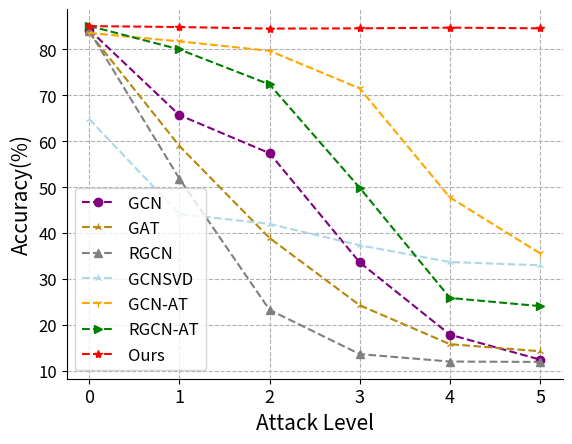

Write Python code to recreate this figure. (Note: this script raises an exception after producing the figure.)
import json
import matplotlib.pyplot as plt
import sys
import os
from collections import OrderedDict
import matplotlib
import matplotlib.pyplot as plt

# 3 给图片提阿甲注释和标题等

# 第1步：定义x和y坐标轴上的点  x坐标轴上点的数值
x_label_rate = [0, 1, 2, 3, 4, 5]
# y坐标轴上点的数值
y_gcn = [84.25,
65.67,
57.38,
33.62,
17.91,
12.48,

]

error_gcn = [0.6, 3.23, 3.01, 3.04, 0.81, 0.16]

y_gcnsvd = [
64.80,
44.15,
42.00,
37.35,
33.71,
33.00,
]
error_gcnsvd = [1.03, 0.47, 2.02, 2.99, 1.43, 0.41, 1.22]
y_gat = [83.62,
58.96,
38.93,
24.3,
15.84,
14.3,

]
error_gat = [0.51, 4.32, 3.78, 4.38, 2.52, 1.68]
y_rgcn = [84.04,
51.84,
23.29,
13.68,
12.06,
11.98,

]
error_rgcn = [0.71, 1.5, 0.71, 0.37, 0.1, 0.06]

y_gcnguard = [78.48,
78.86,
78.48,
78.48,
78.48,
77.99,
]


y_gat_at = [78.61,
78.86,
79.48,
78.86,
79.35,
78.48,

]
error_gat_at = [0.98, 0.85, 0.79, 0.85, 0.16, 0.68]
y_rgcn_at = [85.07,
79.96,
72.34,
49.85,
25.89,
24.12,

]
y_DRAGON = [85.03,
84.83,
84.49,
84.54,
84.7,
84.54,

]
error_dragon =[0.75, 0.6, 0.31, 0.52, 0.36, 0.31]

y_gcn_at = [83.54,
81.71,
79.65,
71.47,
47.76,
35.60
]
error_gcn_at = [0.16, 1.18, 0.88, 4.74, 3.91, 4.47]
# 第2步：使用plot绘制线条 第1个参数是x的坐标值，第2个参数是y的坐标值

#
fig, ax = plt.subplots()
ax.spines['right'].set_visible(False)
ax.spines['top'].set_visible(False)
plt.grid(ls='--')

plt.plot(x_label_rate, y_gcn, color='purple', marker='o', linestyle='dashed', label='GCN')
plt.plot(x_label_rate, y_gat, color='darkgoldenrod', marker='2', linestyle='dashed', label='GAT')
plt.plot(x_label_rate, y_rgcn, color='grey', marker='^', linestyle='dashed', label='RGCN')
# plt.plot(x_label_rate, y_gcnguard, color='purple', marker='3', linestyle='dashed', label='GCNGuard')
plt.plot(x_label_rate, y_gcnsvd, color='lightblue', marker='2', linestyle='dashed', label='GCNSVD')
plt.plot(x_label_rate, y_gcn_at, color='orange', marker='1', linestyle='--', label='GCN-AT')

plt.plot(x_label_rate, y_rgcn_at, color='green', marker='>', linestyle='dashed', label='RGCN-AT')
plt.plot(x_label_rate, y_DRAGON, color='red', marker='*', linestyle='dashed', label='Ours')


# 添加文本 #x轴文本
plt.xlabel('Attack Level', fontsize=15)
# y轴文本
plt.ylabel('Accuracy(%)', fontsize=15)
# 标题

plt.xticks(size=13)
plt.yticks(size=12)
# 第3步：显示图形
plt.legend(loc='lower left', fontsize=12)
plt.savefig("C:/Users/<user>/Desktop/fig/intro-cora.pdf", bbox_inches='tight', dpi=fig.dpi, pad_inches=0.0)
plt.show()